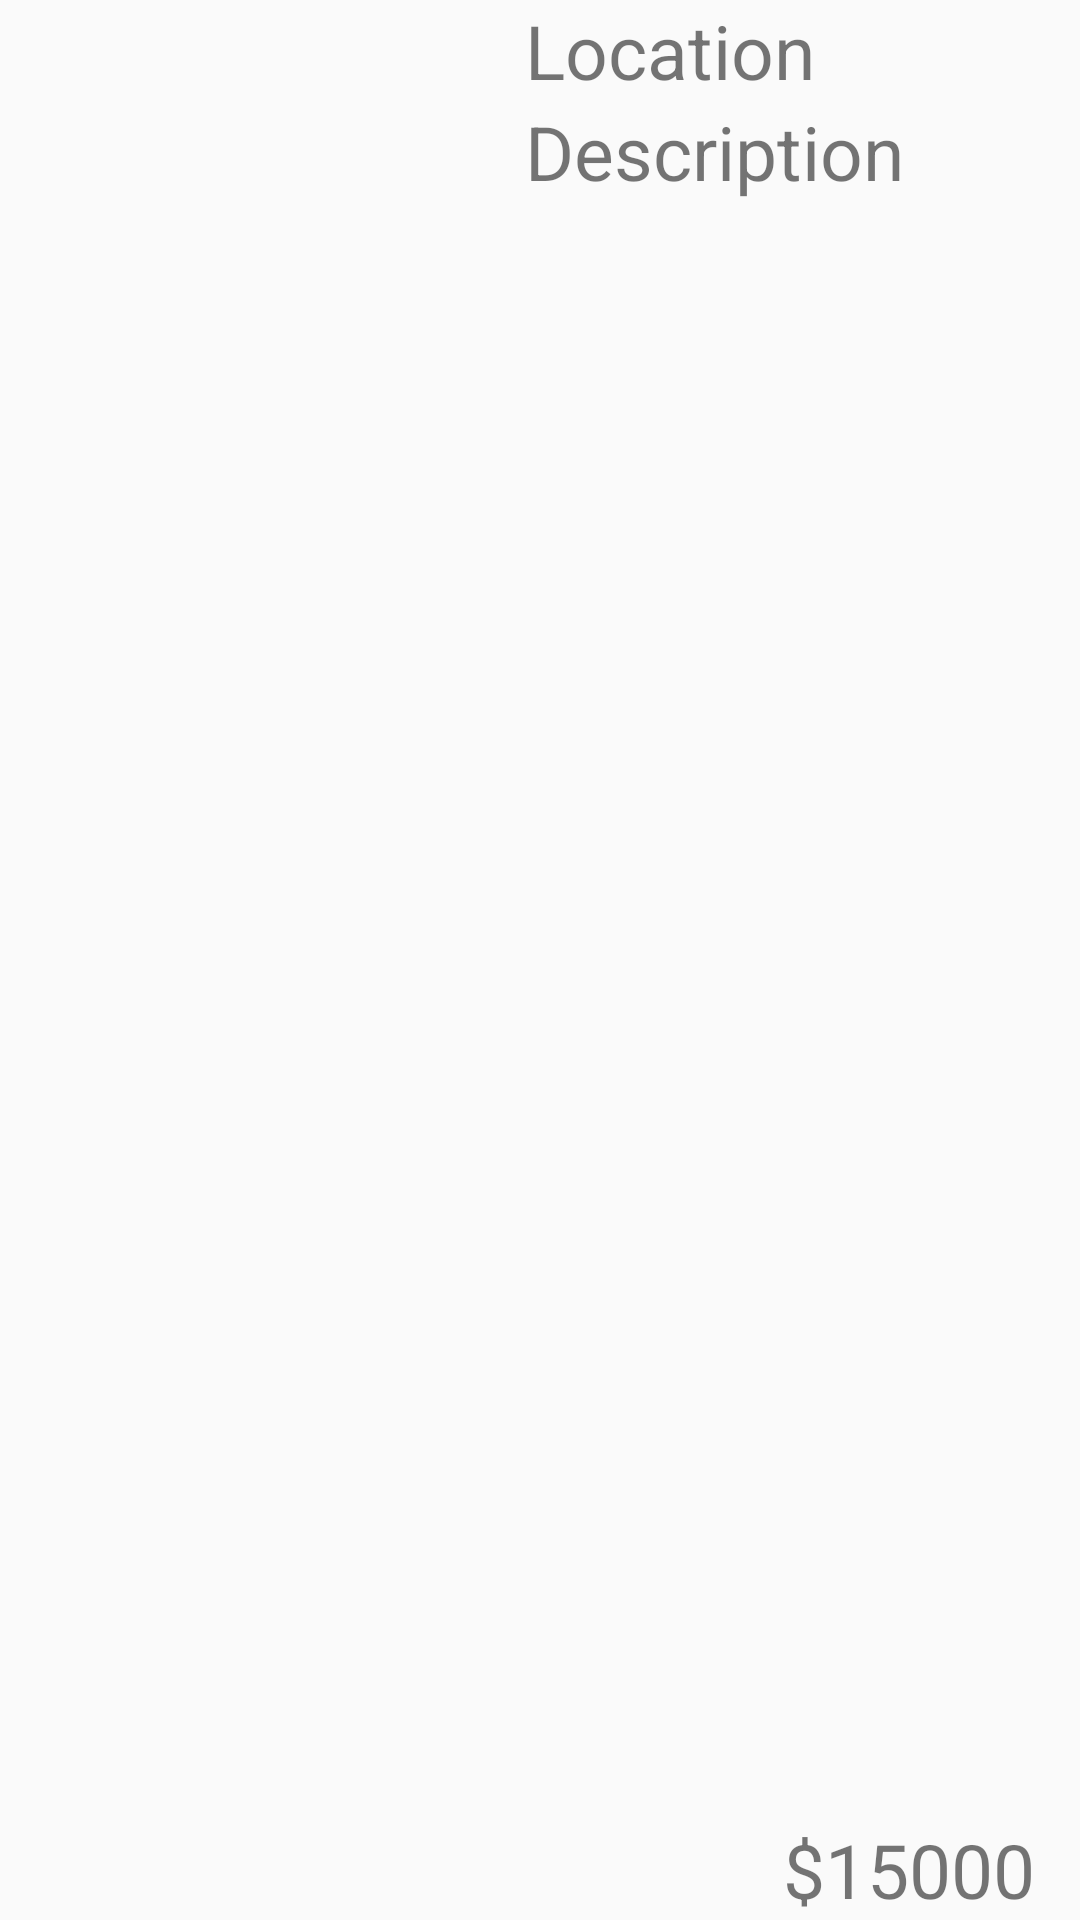

Reconstruct the res/layout file that produces this screen, plus the resources it refers to.
<!-- AndroidManifest.xml: application theme AppTheme -->
<!-- res/layout/single_deal_view.xml -->
<?xml version="1.0" encoding="utf-8"?>
<RelativeLayout
    xmlns:android="http://schemas.android.com/apk/res/android"
    android:layout_width="match_parent"
    android:layout_height="@dimen/single_deal_height">

    <ImageView
        android:layout_width="@dimen/single_deal_height"
        android:layout_height="@dimen/single_deal_height"
        android:layout_alignParentLeft="true"
        android:id="@+id/img"/>

    <TextView
        android:layout_width="match_parent"
        android:layout_height="wrap_content"
        android:layout_toRightOf="@id/img"
        android:layout_marginLeft="@dimen/default_margin"
        android:id="@+id/location"
        android:text="@string/location"
        android:ellipsize="end"
        android:maxLines="1"
        android:gravity="center_vertical"
        android:textSize="@dimen/default_text_size"/>

    <TextView
        android:layout_width="match_parent"
        android:layout_height="wrap_content"
        android:layout_toRightOf="@id/img"
        android:layout_marginLeft="@dimen/default_margin"
        android:text="@string/desc"
        android:ellipsize="end"
        android:maxLines="3"
        android:gravity="center_vertical"
        android:textSize="@dimen/default_text_size"
        android:layout_below="@id/location"
        android:id="@+id/desc"/>

    <TextView
        android:layout_width="wrap_content"
        android:layout_height="wrap_content"
        android:layout_alignParentRight="true"
        android:layout_alignParentBottom="true"
        android:layout_marginTop="@dimen/default_margin"
        android:layout_marginRight="@dimen/default_margin"
        android:text="@string/s15"
        android:textSize="@dimen/default_text_size"
        android:id="@+id/price"/>

</RelativeLayout>
<!-- resources referenced by this layout -->
<resources>
  <dimen name="default_margin">15dp</dimen>
  <dimen name="default_text_size">25sp</dimen>
  <dimen name="single_deal_height">160dp</dimen>
  <string name="desc">Description</string>
  <string name="location">Location</string>
  <string name="s15">$15000</string>
  <style name="AppTheme" parent="Theme.AppCompat.DayNight">
          
          <item name="colorPrimary">@color/red_200</item>
          <item name="colorPrimaryDark">@color/light_green_500</item>
          <item name="colorAccent">@color/colorAccent</item>
      </style>
  <color name="red_200">#EF9A9A</color>
  <color name="light_green_500">#8BC34A</color>
  <color name="colorAccent">#FF4081</color>
</resources>
